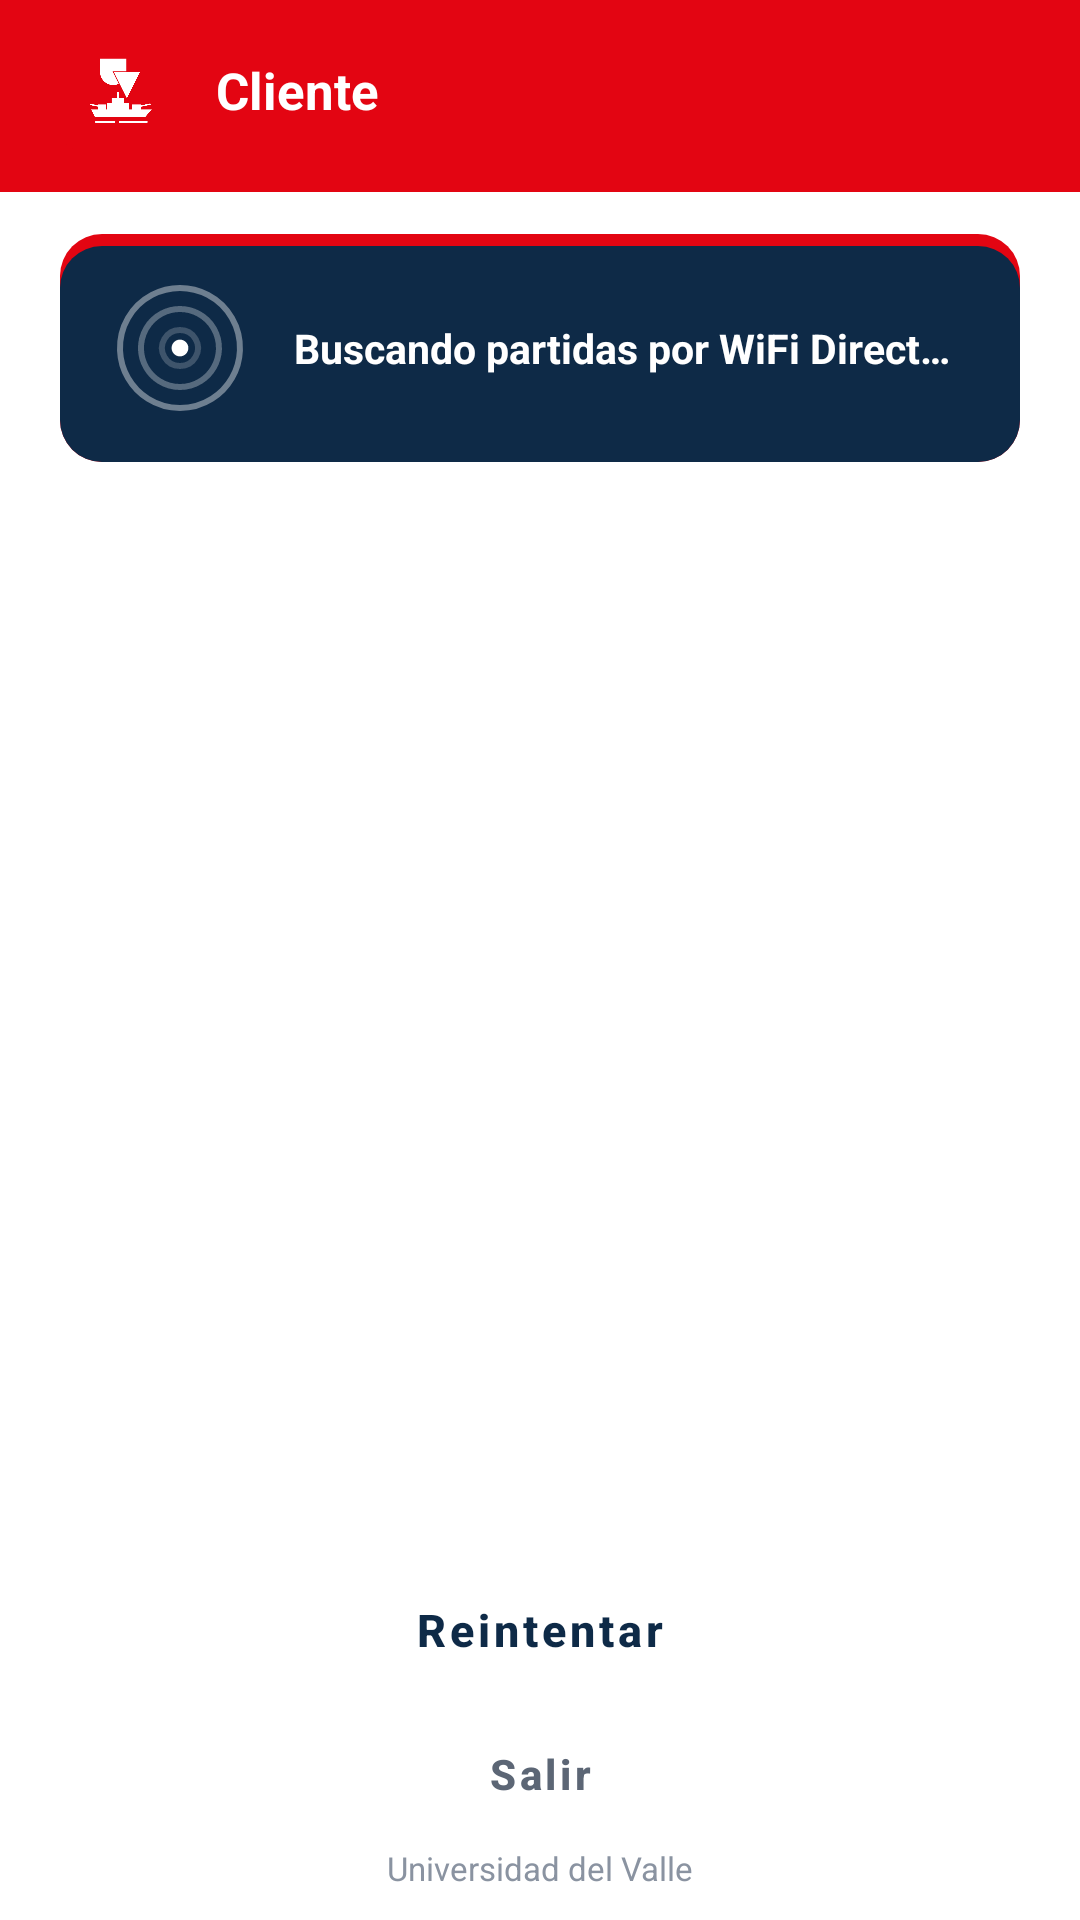

Produce the Android XML layout that renders to this screen, including the resource entries it uses.
<!-- AndroidManifest.xml: application theme Theme.WiFiBattleShip -->
<!-- res/layout/activity_client_discover.xml -->
<?xml version="1.0" encoding="utf-8"?>
<LinearLayout xmlns:android="http://schemas.android.com/apk/res/android"
    xmlns:app="http://schemas.android.com/apk/res-auto"
    xmlns:tools="http://schemas.android.com/tools"
    android:layout_width="match_parent"
    android:layout_height="match_parent"
    android:background="@drawable/bg_grid"
    android:orientation="vertical">

    
    <LinearLayout
        android:layout_width="match_parent"
        android:layout_height="wrap_content"
        android:background="@color/univalle_red"
        android:fitsSystemWindows="true"
        android:gravity="center_vertical"
        android:orientation="horizontal"
        android:paddingStart="20dp"
        android:paddingTop="10dp"
        android:paddingEnd="20dp"
        android:paddingBottom="14dp">

        <ImageView
            android:layout_width="40dp"
            android:layout_height="40dp"
            android:contentDescription="@string/app_name"
            android:src="@drawable/logo_app" />

        <LinearLayout
            android:layout_width="wrap_content"
            android:layout_height="wrap_content"
            android:layout_marginStart="12dp"
            android:orientation="vertical">

            <TextView
                android:layout_width="wrap_content"
                android:layout_height="wrap_content"
                android:text="@string/role_client"
                android:textColor="@color/white"
                android:textSize="17sp"
                android:textStyle="bold" />

        </LinearLayout>

    </LinearLayout>

    
    <LinearLayout
        android:layout_width="match_parent"
        android:layout_height="0dp"
        android:layout_weight="1"
        android:orientation="vertical"
        android:paddingStart="20dp"
        android:paddingTop="14dp"
        android:paddingEnd="20dp">

        
        <LinearLayout
            android:layout_width="match_parent"
            android:layout_height="wrap_content"
            android:baselineAligned="false"
            android:background="@drawable/bg_cell_selected"
            android:gravity="center_vertical"
            android:orientation="horizontal"
            android:paddingStart="16dp"
            android:paddingTop="14dp"
            android:paddingEnd="16dp"
            android:paddingBottom="14dp">

            <FrameLayout
                android:layout_width="48dp"
                android:layout_height="48dp">

                <ImageView
                    android:layout_width="48dp"
                    android:layout_height="48dp"
                    android:contentDescription="@string/client_searching"
                    android:src="@drawable/ic_sonar" />

                <ProgressBar
                    android:id="@+id/progressBar"
                    android:layout_width="48dp"
                    android:layout_height="48dp"
                    android:indeterminateTint="@color/white" />

            </FrameLayout>

            <LinearLayout
                android:layout_width="0dp"
                android:layout_height="wrap_content"
                android:layout_marginStart="14dp"
                android:layout_weight="1"
                android:orientation="vertical">

                <TextView
                    android:id="@+id/tvStatus"
                    android:layout_width="match_parent"
                    android:layout_height="wrap_content"
                    android:text="@string/client_searching"
                    android:textColor="@color/white"
                    android:textSize="13.5sp"
                    android:textStyle="bold" />

            </LinearLayout>

        </LinearLayout>

        
        <FrameLayout
            android:layout_width="match_parent"
            android:layout_height="0dp"
            android:layout_marginTop="10dp"
            android:layout_weight="1"
            tools:ignore="NestedWeights">

            <androidx.recyclerview.widget.RecyclerView
                android:id="@+id/rvGames"
                android:layout_width="match_parent"
                android:layout_height="match_parent"
                android:clipToPadding="false"
                android:paddingBottom="8dp" />

            <TextView
                android:id="@+id/tvEmpty"
                android:layout_width="match_parent"
                android:layout_height="wrap_content"
                android:layout_gravity="center"
                android:gravity="center"
                android:text="@string/client_empty"
                android:textColor="@color/text_muted"
                android:textSize="13sp"
                android:visibility="gone" />

        </FrameLayout>

        <Button
            android:id="@+id/btnRetry"
            style="@style/Widget.MaterialComponents.Button.OutlinedButton"
            android:layout_width="match_parent"
            android:layout_height="wrap_content"
            android:padding="12dp"
            android:text="@string/retry"
            android:textAllCaps="false"
            android:textColor="@color/navy"
            android:textSize="15sp"
            android:textStyle="bold"
            app:cornerRadius="12dp"
            app:strokeColor="@color/line_strong"
            app:strokeWidth="2dp" />

        <Button
            android:id="@+id/btnCancel"
            style="@style/Widget.MaterialComponents.Button.TextButton"
            android:layout_width="match_parent"
            android:layout_height="wrap_content"
            android:text="@string/exit"
            android:textAllCaps="false"
            android:textColor="@color/text_muted"
            android:textSize="14sp"
            android:textStyle="bold" />

        <TextView
            android:layout_width="match_parent"
            android:layout_height="wrap_content"
            android:gravity="center"
            android:paddingBottom="10dp"
            android:text="@string/footer_univalle"
            android:textColor="@color/text_muted_light"
            android:textSize="11sp" />

    </LinearLayout>

</LinearLayout>
<!-- resources referenced by this layout -->
<resources>
  <color name="line_strong">#C9D1DC</color>
  <color name="navy">#0E2A47</color>
  <color name="text_muted">#5C6675</color>
  <color name="text_muted_light">#8A93A1</color>
  <color name="univalle_red">#E30512</color>
  <color name="white">#FFFFFFFF</color>
  <!-- drawable bg_cell_selected (drawable) -->
  <?xml version="1.0" encoding="utf-8"?>
  <layer-list xmlns:android="http://schemas.android.com/apk/res/android">
      <item>
          <shape android:shape="rectangle">
              <corners android:radius="14dp" />
              <solid android:color="@color/univalle_red" />
          </shape>
      </item>
      <item android:top="4dp">
          <shape android:shape="rectangle">
              <corners android:radius="14dp" />
              <solid android:color="@color/navy" />
          </shape>
      </item>
  </layer-list>
  <string name="app_name">WiFi BattleShip</string>
  <string name="client_empty">No se encontraron partidas.\nVerifica que el Host ya haya iniciado.</string>
  <string name="client_searching">Buscando partidas por WiFi Direct…</string>
  <string name="exit">Salir</string>
  <string name="footer_univalle">Universidad del Valle</string>
  <string name="retry">Reintentar</string>
  <string name="role_client">Cliente</string>
  <style name="Theme.WiFiBattleShip" parent="Theme.MaterialComponents.Light.NoActionBar">
          <item name="colorPrimary">@color/univalle_red</item>
          <item name="colorPrimaryVariant">@color/univalle_red_dark</item>
          <item name="colorOnPrimary">@color/white</item>
          <item name="colorSecondary">@color/accent</item>
          <item name="colorOnSecondary">@color/black</item>
          <item name="android:statusBarColor">@color/univalle_red</item>
          <item name="android:forceDarkAllowed" tools:targetApi="q">false</item>
          <item name="materialAlertDialogTheme">@style/ThemeOverlay.WiFiBattleShip.Dialog</item>
      </style>
  <color name="univalle_red_dark">#A80410</color>
  <color name="accent">#FFC107</color>
  <color name="black">#FF000000</color>
  <style name="ShapeAppearance.WiFiBattleShip.Dialog" parent="">
          <item name="cornerFamily">rounded</item>
          <item name="cornerSize">14dp</item>
      </style>
  <style name="TextAppearance.WiFiBattleShip.DialogTitle" parent="MaterialAlertDialog.MaterialComponents.Title.Text">
          <item name="android:textColor">@color/navy</item>
          <item name="android:textStyle">bold</item>
          <item name="android:textSize">18sp</item>
      </style>
  <style name="TextAppearance.WiFiBattleShip.DialogBody" parent="MaterialAlertDialog.MaterialComponents.Body.Text">
          <item name="android:textColor">@color/text_muted</item>
          <item name="android:textSize">14sp</item>
      </style>
  <style name="Widget.WiFiBattleShip.DialogButton.Positive" parent="Widget.MaterialComponents.Button">
          <item name="backgroundTint">@color/univalle_red</item>
          <item name="android:textColor">@color/white</item>
          <item name="android:textAllCaps">false</item>
          <item name="android:textStyle">bold</item>
          <item name="cornerRadius">10dp</item>
      </style>
  <style name="Widget.WiFiBattleShip.DialogButton.Negative" parent="Widget.MaterialComponents.Button.TextButton.Dialog">
          <item name="android:textColor">@color/text_muted</item>
          <item name="android:textAllCaps">false</item>
          <item name="android:textStyle">bold</item>
      </style>
</resources>
